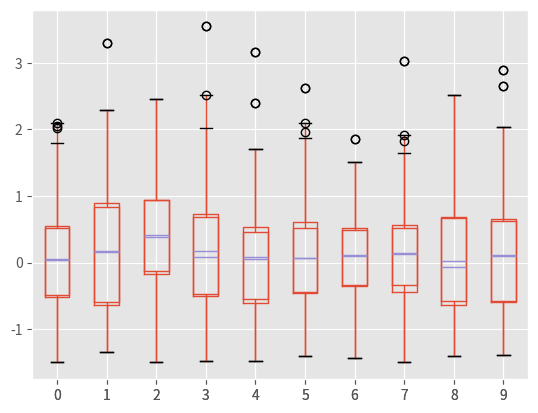

Write Python code to recreate this figure.
import pandas as pd
import numpy as np
import matplotlib.pyplot as plt
import matplotlib
matplotlib.style.use('ggplot')

# Setting up data frame with missing data (df)
tmp = pd.DataFrame(np.random.randn(100,10))
df = tmp[tmp>-1.5]

# Short analysis of missing data
df.describe()
df.info()

# SIMPLE IMPUTATIONS
# Mean imputation
df1 = df.fillna(df.mean())

# Hot Deck (replacing missing with random values from data set)
x = None
while x is None:
    x = df.sample(n=1)[pd.Series(np.random.randint(0, len(df.columns)-1, size=1))].iloc[0] # Selecting random value from observed
df2 = df.fillna(x.iloc[0]) 

# IMPUTED DATA ANALYSIS
df1.describe()
df2.describe()

# Box-plot comparison per column
ax=df.boxplot(return_type = 'axes')
df1.boxplot(ax=ax)
